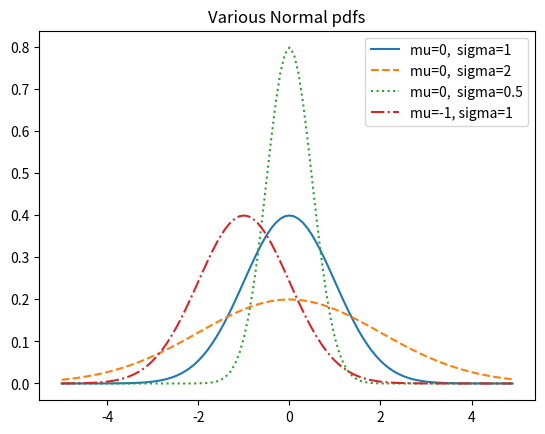

The matplotlib source for this figure: (Note: this script raises an exception after producing the figure.)
import math
import matplotlib.pyplot as plt

SQRT_TWO_PI = math.sqrt(2 * math.pi)

def normal_pdf(x: float, mu: float=0, sigma: float=1) -> float:
    return (math.exp(-(x-mu) ** 2 / 2 / sigma **2) / (SQRT_TWO_PI * sigma))

xs = [x / 10.0 for x in range(-50, 50)]
plt.figure()
plt.plot(xs, [normal_pdf(x, sigma=1)   for x in xs], '-',  label='mu=0,  sigma=1')
plt.plot(xs, [normal_pdf(x, sigma=2)   for x in xs], '--', label='mu=0,  sigma=2')
plt.plot(xs, [normal_pdf(x, sigma=0.5) for x in xs], ':',  label='mu=0,  sigma=0.5')
plt.plot(xs, [normal_pdf(x, mu=-1)     for x in xs], '-.', label='mu=-1, sigma=1')
plt.legend()
plt.title('Various Normal pdfs')
plt.savefig('../picture/chap6-1.png')
plt.close()

def normal_cdf(x: float, mu: float=0, sigma: float=1) -> float:
    return (1 + math.erf((x-mu) / math.sqrt(2) / sigma)) / 2

xs = [x / 10.0 for x in range(-50, 50)]
plt.figure()
plt.plot(xs, [normal_cdf(x, sigma=1)   for x in xs], '-',  label='mu=0,  sigma=1')
plt.plot(xs, [normal_cdf(x, sigma=2)   for x in xs], '--', label='mu=0,  sigma=2')
plt.plot(xs, [normal_cdf(x, sigma=0.5) for x in xs], ':',  label='mu=0,  sigma=0.5')
plt.plot(xs, [normal_cdf(x, mu=-1)     for x in xs], '-.', label='mu=-1, sigma=1')
plt.legend(loc=4)
plt.title('Various Normal cdfs')
plt.savefig('../picture/chap6-2.png')
plt.close()

def inverse_normal_cdf(p:         float,
                       mu:        float=0,
                       sigma:     float=1,
                       tolerance: float=0.00001) -> float:
    """二部探索を用いて、逆関数の近似値を計算する"""
    # 標準正規分布でない場合、標準正規分布からの差分を求める
    if mu != 0 or sigma != 1:
        return mu + sigma * inverse_normal_cdf(p, tolerance=tolerance)
    low_z = -10.0
    hi_z  =  10.0
    while hi_z - low_z > tolerance:
        mid_z = (low_z + hi_z) / 2
        mid_p = (normal_cdf(mid_z))
        if mid_p < p:
            low_z = mid_z
        else:
            hi_z = mid_z
    return mid_z